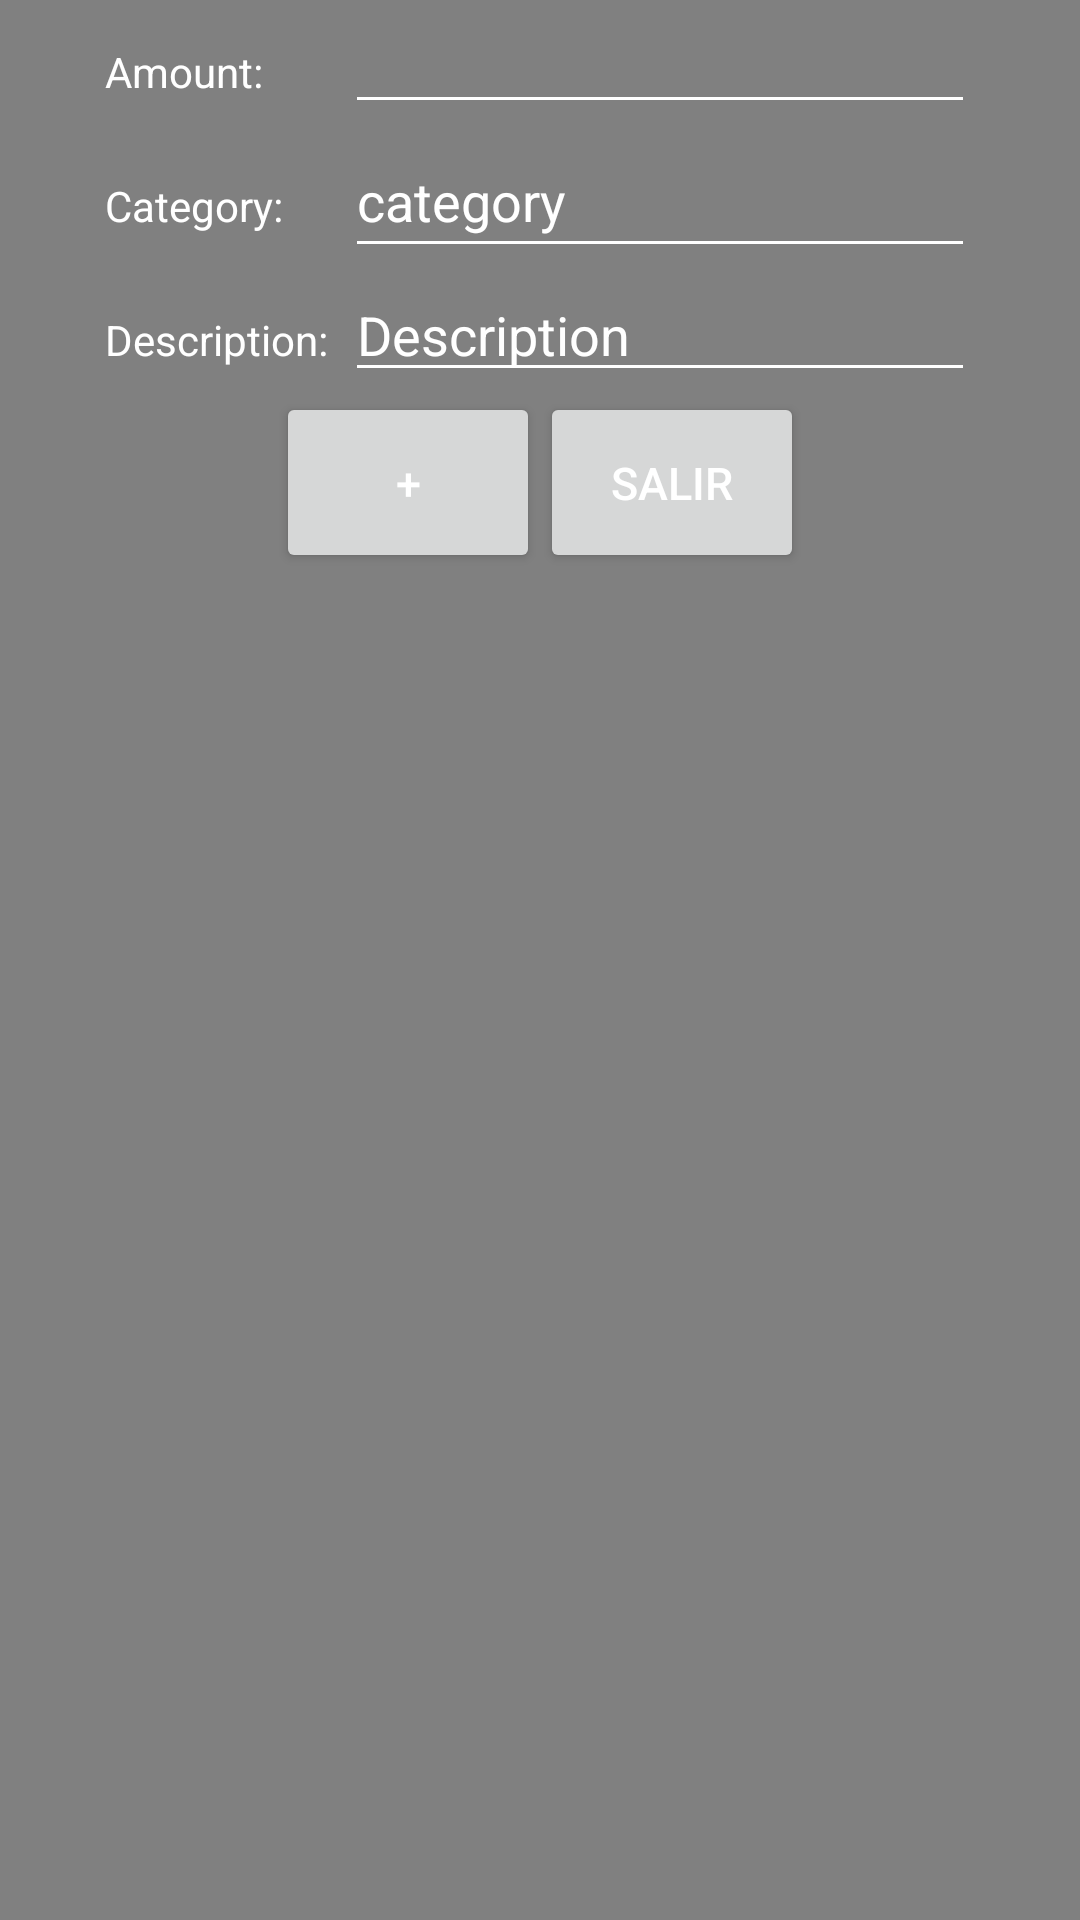

Produce the Android XML layout that renders to this screen, including the resource entries it uses.
<!-- AndroidManifest.xml: application theme Theme.Dark -->
<!-- res/layout/dialogadapterupdate.xml -->
<?xml version="1.0" encoding="utf-8"?>
<androidx.constraintlayout.widget.ConstraintLayout xmlns:android="http://schemas.android.com/apk/res/android"
    android:layout_width="match_parent"
    android:layout_height="match_parent">

    <LinearLayout
        android:layout_width="match_parent"
        android:layout_height="match_parent"
        android:orientation="vertical">

        <LinearLayout
            android:layout_width="wrap_content"
            android:layout_height="wrap_content"
            android:layout_gravity="center"
            android:orientation="horizontal">

            <TextView
                android:id="@+id/textViewAmountDialog"
                android:layout_width="80dp"
                android:layout_height="wrap_content"
                android:layout_weight="1"
                android:text="Amount:" />

            <EditText
                android:id="@+id/editTextAmountDialog"
                android:layout_width="wrap_content"
                android:layout_height="wrap_content"
                android:layout_weight="1"
                android:ems="10"
                android:inputType="numberDecimal" />
        </LinearLayout>

        <LinearLayout
            android:layout_width="wrap_content"
            android:layout_height="wrap_content"
            android:layout_gravity="center"
            android:orientation="horizontal">

            <TextView
                android:id="@+id/textViewCategoryDialog"
                android:layout_width="80dp"
                android:layout_height="wrap_content"
                android:layout_weight="1"
                android:text="Category:" />

            <EditText
                android:id="@+id/editTextTextCategoryDialog"
                android:layout_width="wrap_content"
                android:layout_height="wrap_content"
                android:layout_weight="1"
                android:ems="10"
                android:inputType="text"
                android:minHeight="48dp"
                android:hint="category" />
        </LinearLayout>

        <LinearLayout
            android:layout_width="wrap_content"
            android:layout_height="wrap_content"
            android:layout_gravity="center"
            android:orientation="horizontal">

            <TextView
                android:id="@+id/textViewDescriptionDialog"
                android:layout_width="80dp"
                android:layout_height="wrap_content"
                android:layout_weight="1"
                android:text="Description:" />

            <EditText
                android:id="@+id/editTextTextDescriptionDialog"
                android:layout_width="wrap_content"
                android:layout_height="wrap_content"
                android:layout_weight="1"
                android:ems="10"
                android:inputType="text"
                android:hint="Description" />
        </LinearLayout>

        <LinearLayout
            android:layout_width="wrap_content"
            android:layout_height="wrap_content"
            android:layout_gravity="center"
            android:orientation="horizontal">

            <Button
                android:id="@+id/buttonUpdateDialog"
                android:layout_width="88dp"
                android:layout_height="wrap_content"
                android:padding="20dp"
                android:layout_weight="1"
                android:textSize="15sp"
                android:text="+" />

            <Button
                android:id="@+id/buttonExitUpdateDialog"
                android:layout_width="88dp"
                android:layout_height="wrap_content"
                android:padding="20dp"
                android:layout_weight="1"
                android:textSize="15sp"
                android:text="Salir" />
        </LinearLayout>
    </LinearLayout>
</androidx.constraintlayout.widget.ConstraintLayout>
<!-- resources referenced by this layout -->
<resources>
  <style name="Theme.Dark" parent="Theme.MaterialComponents.DayNight.NoActionBar">
          <item name="android:colorBackground">@color/grey</item>
          <item name="android:textColor">@color/white</item>
          <item name="colorControlNormal">@color/white</item>
          <item name="android:textColorPrimary">@color/white</item>
          <item name="android:textColorSecondary">@color/white</item>
          <item name="colorSecondary">@color/white</item>
          <item name="android:textColorHint">@color/white</item>
          <item name="colorPrimary">@color/blue_cash</item>
          <item name="color"> @color/white</item>
          <item name="android:statusBarColor">@color/blue_cash</item>
  
      </style>
  <color name="grey">	#808080</color>
  <color name="white">#FFFFFFFF</color>
  <color name="blue_cash">#60a4fc</color>
</resources>
